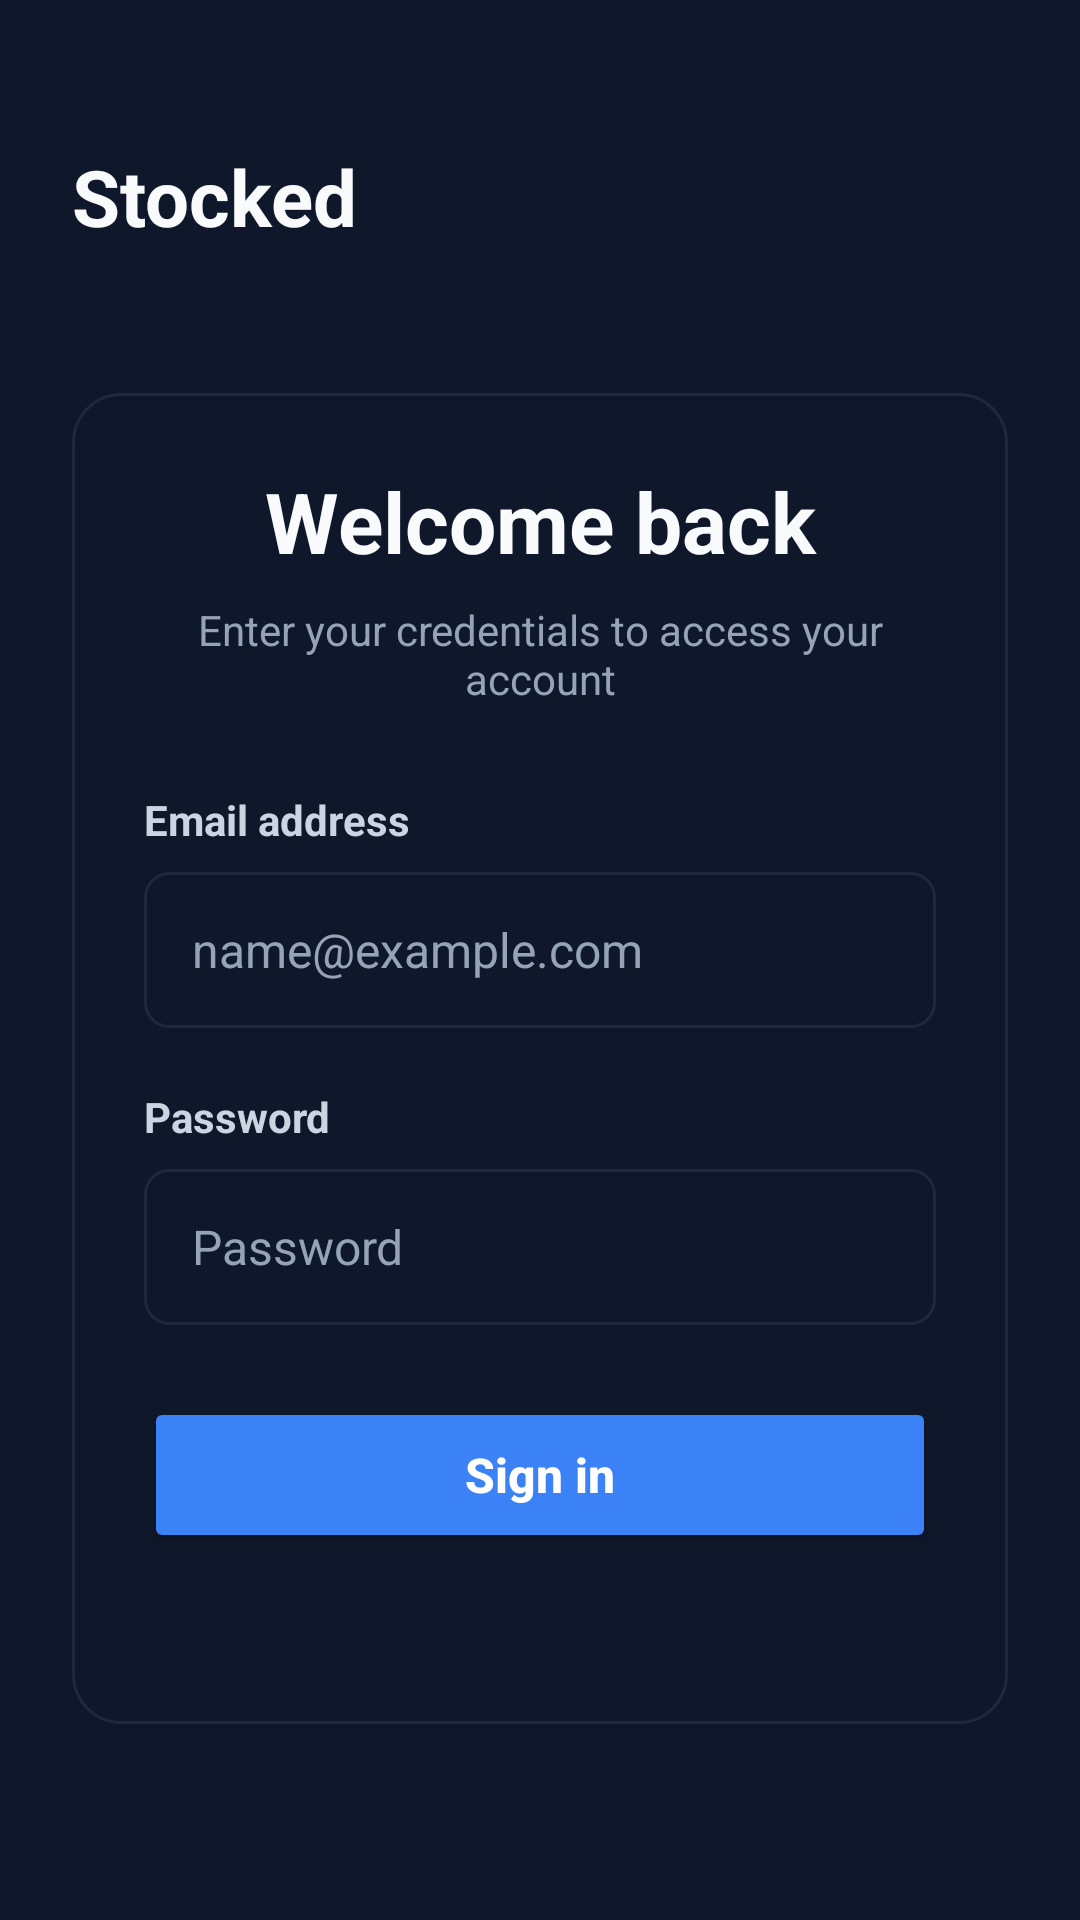

Android layout source for this screen:
<!-- AndroidManifest.xml: application theme Theme.Stocked -->
<!-- res/layout/activity_main.xml -->
<?xml version="1.0" encoding="utf-8"?>
<ScrollView
    xmlns:android="http://schemas.android.com/apk/res/android"
    android:layout_width="match_parent"
    android:layout_height="match_parent"
    android:background="@color/stocked_background"
    android:fillViewport="true">

    <LinearLayout
        android:layout_width="match_parent"
        android:layout_height="wrap_content"
        android:orientation="vertical"
        android:padding="24dp">

        
        <TextView
            android:layout_width="match_parent"
            android:layout_height="wrap_content"
            android:layout_marginTop="24dp"
            android:text="Stocked"
            android:textColor="@color/stocked_heading"
            android:textSize="26sp"
            android:textStyle="bold" />

        
        <LinearLayout
            android:layout_width="match_parent"
            android:layout_height="wrap_content"
            android:layout_marginTop="48dp"
            android:background="@drawable/login_card"
            android:orientation="vertical"
            android:padding="24dp">

            <TextView
                android:layout_width="match_parent"
                android:layout_height="wrap_content"
                android:gravity="center"
                android:text="Welcome back"
                android:textColor="@color/stocked_heading"
                android:textSize="28sp"
                android:textStyle="bold" />

            <TextView
                android:layout_width="match_parent"
                android:layout_height="wrap_content"
                android:layout_marginTop="8dp"
                android:gravity="center"
                android:text="Enter your credentials to access your account"
                android:textColor="@color/stocked_secondary"
                android:textSize="14sp" />

            
            <TextView
                android:layout_width="match_parent"
                android:layout_height="wrap_content"
                android:layout_marginTop="28dp"
                android:text="Email address"
                android:textColor="@color/stocked_text"
                android:textSize="14sp"
                android:textStyle="bold" />

            <EditText
                android:id="@+id/emailInput"
                android:layout_width="match_parent"
                android:layout_height="52dp"
                android:layout_marginTop="8dp"
                android:background="@drawable/input_background"
                android:hint="name@example.com"
                android:inputType="textEmailAddress"
                android:paddingStart="16dp"
                android:paddingEnd="16dp"
                android:textColor="@color/stocked_heading"
                android:textColorHint="@color/stocked_secondary"
                android:textSize="16sp" />

            
            <TextView
                android:layout_width="match_parent"
                android:layout_height="wrap_content"
                android:layout_marginTop="20dp"
                android:text="Password"
                android:textColor="@color/stocked_text"
                android:textSize="14sp"
                android:textStyle="bold" />

            <EditText
                android:id="@+id/passwordInput"
                android:layout_width="match_parent"
                android:layout_height="52dp"
                android:layout_marginTop="8dp"
                android:background="@drawable/input_background"
                android:hint="Password"
                android:inputType="textPassword"
                android:paddingStart="16dp"
                android:paddingEnd="16dp"
                android:textColor="@color/stocked_heading"
                android:textColorHint="@color/stocked_secondary"
                android:textSize="16sp" />

            
            <Button
                android:id="@+id/loginButton"
                android:layout_width="match_parent"
                android:layout_height="52dp"
                android:layout_marginTop="24dp"
                android:backgroundTint="@color/stocked_primary"
                android:text="Sign in"
                android:textAllCaps="false"
                android:textColor="@android:color/white"
                android:textSize="16sp"
                android:textStyle="bold" />

            
            <TextView
                android:id="@+id/statusText"
                android:layout_width="match_parent"
                android:layout_height="wrap_content"
                android:layout_marginTop="14dp"
                android:gravity="center"
                android:textColor="@color/stocked_secondary"
                android:textSize="14sp" />

        </LinearLayout>

    </LinearLayout>

</ScrollView>
<!-- resources referenced by this layout -->
<resources>
  <color name="stocked_background">#0F172A</color>
  <color name="stocked_heading">#F8FAFC</color>
  <color name="stocked_primary">#3B82F6</color>
  <color name="stocked_secondary">#94A3B8</color>
  <color name="stocked_text">#CBD5E1</color>
  <!-- drawable input_background (drawable) -->
  <?xml version="1.0" encoding="utf-8"?>
  <shape xmlns:android="http://schemas.android.com/apk/res/android">
  
      <solid android:color="@color/stocked_background" />
  
      <stroke
          android:width="1dp"
          android:color="@color/stocked_border" />
  
      <corners android:radius="8dp" />
  
  </shape>
  <!-- drawable login_card (drawable) -->
  <?xml version="1.0" encoding="utf-8"?>
  <shape xmlns:android="http://schemas.android.com/apk/res/android">
  
      <solid android:color="@color/stocked_background" />
  
      <stroke
          android:width="1dp"
          android:color="@color/stocked_border" />
  
      <corners android:radius="16dp" />
  
  </shape>
  <style name="Theme.Stocked" parent="Base.Theme.Stocked" />
  <color name="stocked_border">#1E293B</color>
  <style name="Base.Theme.Stocked" parent="Theme.Material3.DayNight.NoActionBar">
          
          
      </style>
</resources>
